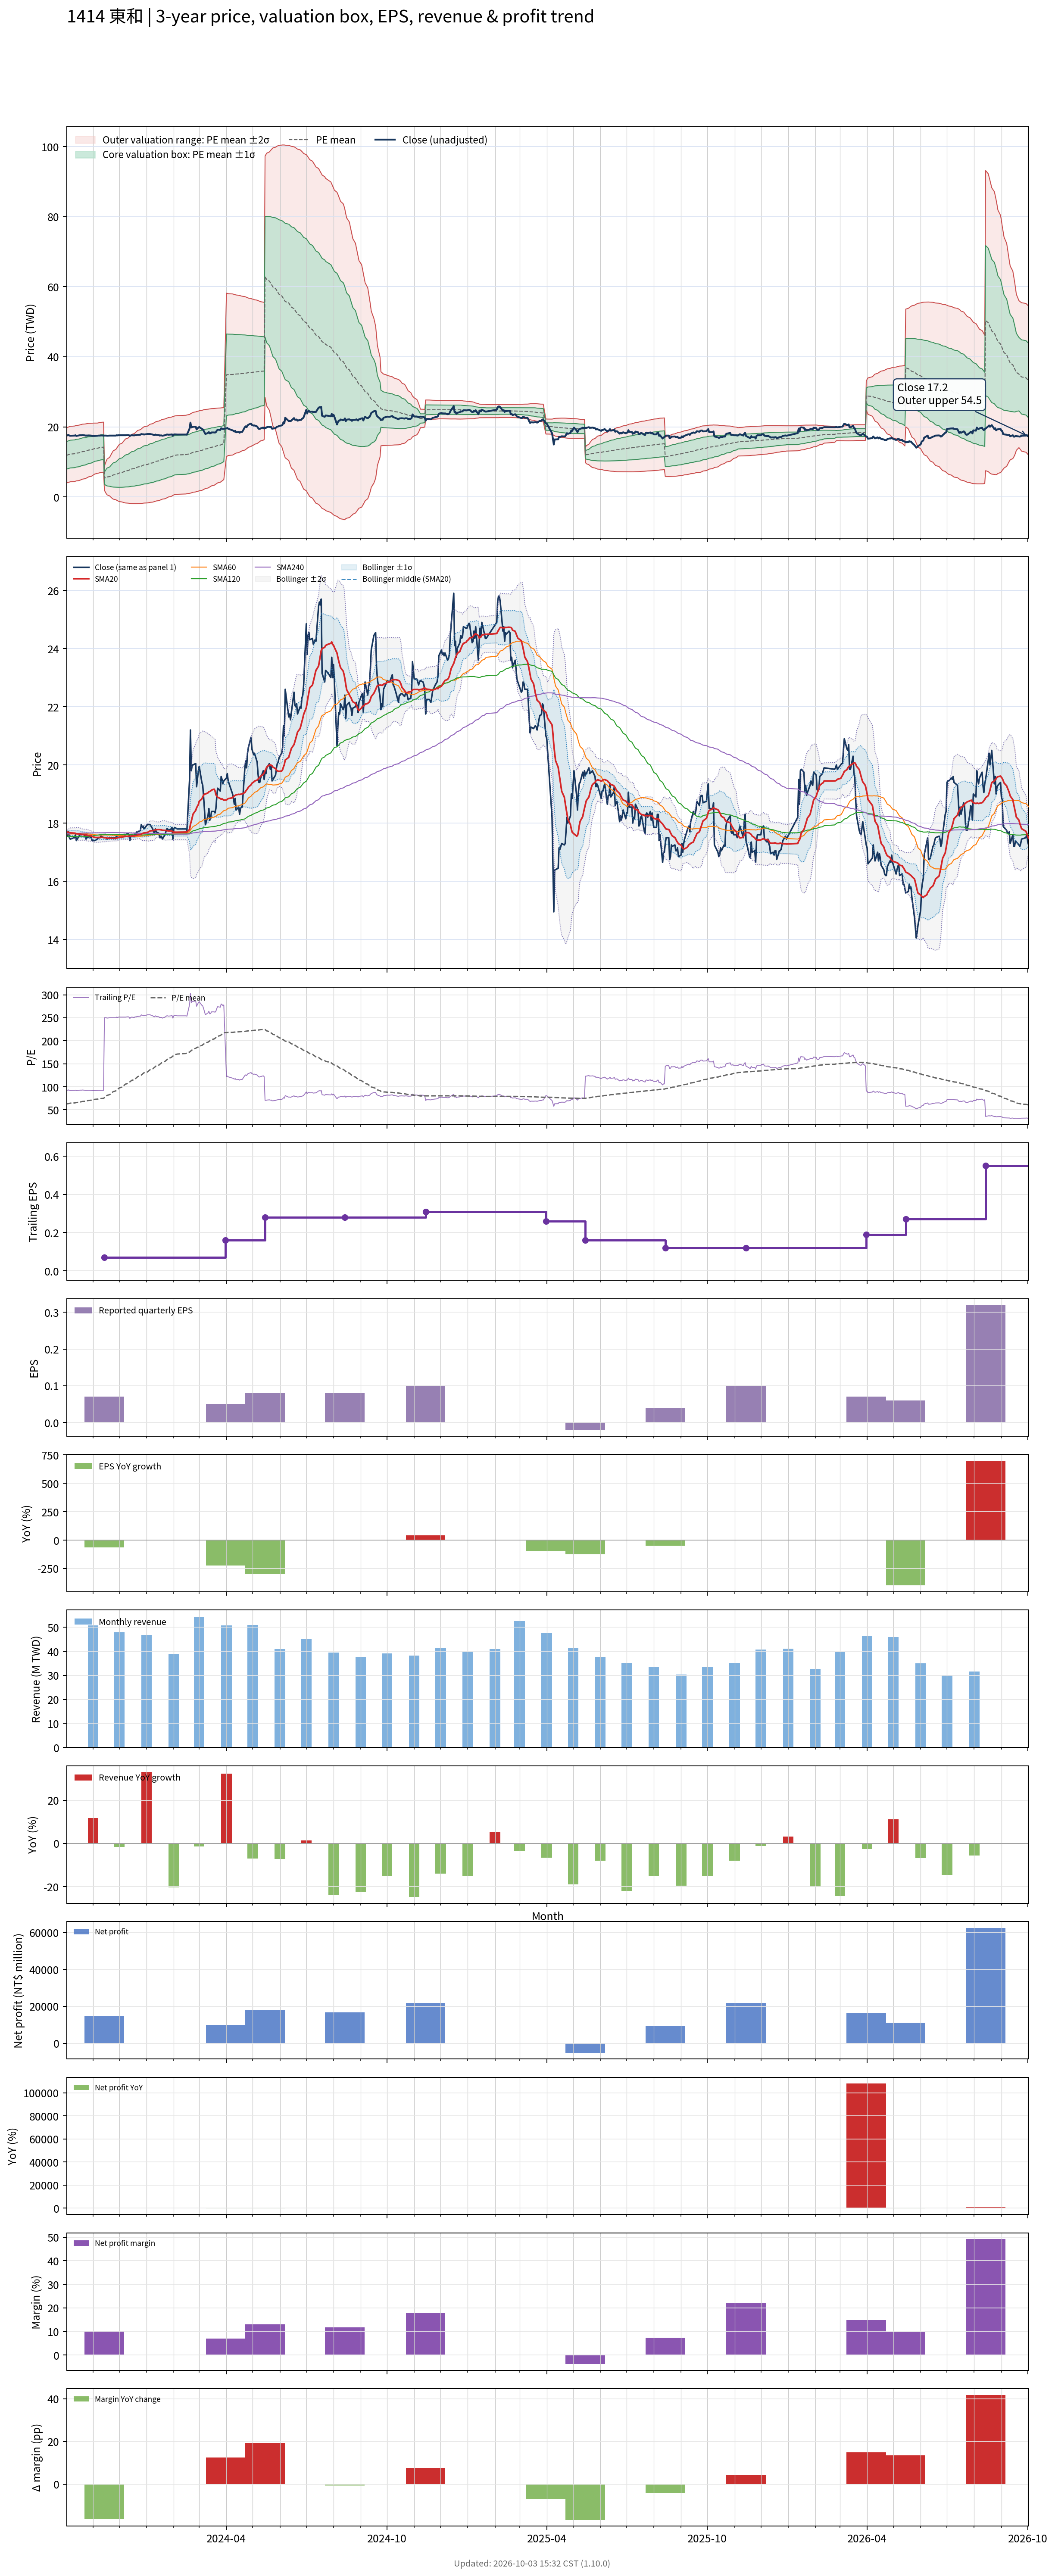

Source data for this figure (header and first rows):
# chart-version: skill-stock-dynamic-val…
date, close, available_date, period_end, eps, ttm_eps, pe, pe_mean, pe_std, price_m2, price_m1, price_mean, price_p1, price_p2, forward_eps, forward_pe, forward_pe_mean, forward_pe_std, forward_price_m2, forward_price_m1, forward_price_mean, forward_price_p1, forward_price_p2, sma20
2023-10-02, 17.7, 2023-08-14, 2023-06-30, 0.08, 0.19, 93.16, 62.53, 20.68, 4.021, 7.951, 11.88, 15.81, 19.74, , , , , , , , , , 17.7
2023-10-03, 17.55, 2023-08-14, 2023-06-30, 0.08, 0.19, 92.37, 62.99, 20.74, 4.087, 8.027, 11.97, 15.91, 19.85, , , , , , , , , , 17.69
2023-10-04, 17.7, 2023-08-14, 2023-06-30, 0.08, 0.19, 93.16, 63.45, 20.79, 4.155, 8.105, 12.06, 16, 19.95, , , , , , , , , , 17.69
2023-10-05, 17.5, 2023-08-14, 2023-06-30, 0.08, 0.19, 92.11, 63.9, 20.82, 4.231, 8.186, 12.14, 16.1, 20.05, , , , , , , , , , 17.68
2023-10-06, 17.45, 2023-08-14, 2023-06-30, 0.08, 0.19, 91.84, 64.35, 20.83, 4.311, 8.269, 12.23, 16.18, 20.14, , , , , , , , , , 17.66
2023-10-11, 17.5, 2023-08-14, 2023-06-30, 0.08, 0.19, 92.11, 64.8, 20.84, 4.393, 8.352, 12.31, 16.27, 20.23, , , , , , , , , , 17.66
2023-10-12, 17.6, 2023-08-14, 2023-06-30, 0.08, 0.19, 92.63, 65.26, 20.84, 4.479, 8.439, 12.4, 16.36, 20.32, , , , , , , , , , 17.65
2023-10-13, 17.4, 2023-08-14, 2023-06-30, 0.08, 0.19, 91.58, 65.71, 20.83, 4.57, 8.528, 12.48, 16.44, 20.4, , , , , , , , , , 17.64
2023-10-16, 17.55, 2023-08-14, 2023-06-30, 0.08, 0.19, 92.37, 66.16, 20.81, 4.664, 8.617, 12.57, 16.52, 20.48, , , , , , , , , , 17.63
2023-10-17, 17.6, 2023-08-14, 2023-06-30, 0.08, 0.19, 92.63, 66.62, 20.78, 4.761, 8.71, 12.66, 16.61, 20.55, , , , , , , , , , 17.62
2023-10-18, 17.6, 2023-08-14, 2023-06-30, 0.08, 0.19, 92.63, 67.08, 20.74, 4.862, 8.803, 12.74, 16.69, 20.63, , , , , , , , , , 17.62
2023-10-19, 17.6, 2023-08-14, 2023-06-30, 0.08, 0.19, 92.63, 67.54, 20.69, 4.971, 8.902, 12.83, 16.76, 20.69, , , , , , , , , , 17.61
2023-10-20, 17.65, 2023-08-14, 2023-06-30, 0.08, 0.19, 92.89, 68, 20.63, 5.082, 9.001, 12.92, 16.84, 20.76, , , , , , , , , , 17.61
2023-10-23, 17.55, 2023-08-14, 2023-06-30, 0.08, 0.19, 92.37, 68.46, 20.55, 5.199, 9.104, 13.01, 16.91, 20.82, , , , , , , , , , 17.6
2023-10-24, 17.45, 2023-08-14, 2023-06-30, 0.08, 0.19, 91.84, 68.92, 20.46, 5.321, 9.208, 13.09, 16.98, 20.87, , , , , , , , , , 17.59
2023-10-25, 17.55, 2023-08-14, 2023-06-30, 0.08, 0.19, 92.37, 69.38, 20.35, 5.448, 9.315, 13.18, 17.05, 20.92, , , , , , , , , , 17.59
2023-10-26, 17.5, 2023-08-14, 2023-06-30, 0.08, 0.19, 92.11, 69.85, 20.23, 5.585, 9.428, 13.27, 17.11, 20.96, , , , , , , , , , 17.58
2023-10-27, 17.55, 2023-08-14, 2023-06-30, 0.08, 0.19, 92.37, 70.32, 20.08, 5.732, 9.547, 13.36, 17.18, 20.99, , , , , , , , , , 17.57
2023-10-30, 17.5, 2023-08-14, 2023-06-30, 0.08, 0.19, 92.11, 70.79, 19.92, 5.88, 9.665, 13.45, 17.24, 21.02, , , , , , , , , , 17.56
2023-10-31, 17.4, 2023-08-14, 2023-06-30, 0.08, 0.19, 91.58, 71.26, 19.75, 6.034, 9.786, 13.54, 17.29, 21.04, , , , , , , , , , 17.55
2023-11-01, 17.4, 2023-08-14, 2023-06-30, 0.08, 0.19, 91.58, 71.72, 19.56, 6.195, 9.911, 13.63, 17.34, 21.06, , , , , , , , , , 17.53
2023-11-02, 17.4, 2023-08-14, 2023-06-30, 0.08, 0.19, 91.58, 72.19, 19.36, 6.361, 10.04, 13.72, 17.39, 21.07, , , , , , , , , , 17.52
2023-11-03, 17.4, 2023-08-14, 2023-06-30, 0.08, 0.19, 91.58, 72.66, 19.13, 6.535, 10.17, 13.81, 17.44, 21.08, , , , , , , , , , 17.51
2023-11-06, 17.45, 2023-08-14, 2023-06-30, 0.08, 0.19, 91.84, 73.13, 18.9, 6.713, 10.3, 13.9, 17.49, 21.08, , , , , , , , , , 17.5
2023-11-07, 17.5, 2023-08-14, 2023-06-30, 0.08, 0.19, 92.11, 73.46, 18.88, 6.784, 10.37, 13.96, 17.55, 21.13, , , , , , , , , , 17.51
2023-11-08, 17.5, 2023-08-14, 2023-06-30, 0.08, 0.19, 92.11, 73.79, 18.86, 6.855, 10.44, 14.02, 17.6, 21.19, , , , , , , , , , 17.51
2023-11-09, 17.5, 2023-08-14, 2023-06-30, 0.08, 0.19, 92.11, 74.12, 18.84, 6.925, 10.5, 14.08, 17.66, 21.24, , , , , , , , , , 17.5
2023-11-10, 17.55, 2023-08-14, 2023-06-30, 0.08, 0.19, 92.37, 74.44, 18.81, 6.994, 10.57, 14.14, 17.72, 21.29, , , , , , , , , , 17.51
2023-11-13, 17.5, 2023-08-14, 2023-06-30, 0.08, 0.19, 92.11, 74.76, 18.79, 7.064, 10.63, 14.2, 17.77, 21.34, , , , , , , , , , 17.51
2023-11-14, 17.5, 2023-11-14, 2023-09-30, 0.07, 0.07, 250, 76.39, 24.59, 1.904, 3.626, 5.347, 7.069, 8.79, , , , , , , , , , 17.5
2023-11-15, 17.5, 2023-11-14, 2023-09-30, 0.07, 0.07, 250, 78.02, 29.18, 1.376, 3.419, 5.461, 7.504, 9.546, , , , , , , , , , 17.5
2023-11-16, 17.5, 2023-11-14, 2023-09-30, 0.07, 0.07, 250, 79.65, 33.06, 0.9475, 3.261, 5.575, 7.889, 10.2, , , , , , , , , , 17.49
2023-11-17, 17.45, 2023-11-14, 2023-09-30, 0.07, 0.07, 249.3, 81.27, 36.42, 0.5901, 3.14, 5.689, 8.238, 10.79, , , , , , , , , , 17.48
2023-11-20, 17.5, 2023-11-14, 2023-09-30, 0.07, 0.07, 250, 82.9, 39.46, 0.279, 3.041, 5.803, 8.565, 11.33, , , , , , , , , , 17.48
2023-11-21, 17.5, 2023-11-14, 2023-09-30, 0.07, 0.07, 250, 84.53, 42.22, 0.006958, 2.962, 5.917, 8.872, 11.83, , , , , , , , , , 17.48
2023-11-22, 17.5, 2023-11-14, 2023-09-30, 0.07, 0.07, 250, 86.16, 44.74, -0.2325, 2.899, 6.031, 9.163, 12.3, , , , , , , , , , 17.48
2023-11-23, 17.5, 2023-11-14, 2023-09-30, 0.07, 0.07, 250, 87.79, 47.08, -0.4455, 2.85, 6.145, 9.441, 12.74, , , , , , , , , , 17.48
2023-11-24, 17.5, 2023-11-14, 2023-09-30, 0.07, 0.07, 250, 89.42, 49.25, -0.6355, 2.812, 6.259, 9.707, 13.15, , , , , , , , , , 17.48
2023-11-27, 17.5, 2023-11-14, 2023-09-30, 0.07, 0.07, 250, 91.05, 51.28, -0.805, 2.784, 6.373, 9.963, 13.55, , , , , , , , , , 17.48
2023-11-28, 17.6, 2023-11-14, 2023-09-30, 0.07, 0.07, 251.4, 92.69, 53.21, -0.9611, 2.764, 6.488, 10.21, 13.94, , , , , , , , , , 17.49
2023-11-29, 17.55, 2023-11-14, 2023-09-30, 0.07, 0.07, 250.7, 94.33, 55.01, -1.099, 2.752, 6.603, 10.45, 14.3, , , , , , , , , , 17.5
2023-11-30, 17.6, 2023-11-14, 2023-09-30, 0.07, 0.07, 251.4, 95.96, 56.73, -1.224, 2.747, 6.718, 10.69, 14.66, , , , , , , , , , 17.5
2023-12-01, 17.6, 2023-11-14, 2023-09-30, 0.07, 0.07, 251.4, 97.6, 58.34, -1.336, 2.748, 6.832, 10.92, 15, , , , , , , , , , 17.52
2023-12-04, 17.6, 2023-11-14, 2023-09-30, 0.07, 0.07, 251.4, 99.23, 59.88, -1.436, 2.755, 6.946, 11.14, 15.33, , , , , , , , , , 17.52
2023-12-05, 17.6, 2023-11-14, 2023-09-30, 0.07, 0.07, 251.4, 100.9, 61.33, -1.525, 2.768, 7.061, 11.35, 15.65, , , , , , , , , , 17.53
2023-12-06, 17.6, 2023-11-14, 2023-09-30, 0.07, 0.07, 251.4, 102.5, 62.7, -1.604, 2.786, 7.175, 11.56, 15.95, , , , , , , , , , 17.53
2023-12-07, 17.6, 2023-11-14, 2023-09-30, 0.07, 0.07, 251.4, 104.1, 64.01, -1.672, 2.809, 7.289, 11.77, 16.25, , , , , , , , , , 17.54
2023-12-08, 17.6, 2023-11-14, 2023-09-30, 0.07, 0.07, 251.4, 105.8, 65.24, -1.73, 2.837, 7.404, 11.97, 16.54, , , , , , , , , , 17.54
2023-12-11, 17.65, 2023-11-14, 2023-09-30, 0.07, 0.07, 252.1, 107.4, 66.43, -1.782, 2.868, 7.518, 12.17, 16.82, , , , , , , , , , 17.55
2023-12-12, 17.6, 2023-11-14, 2023-09-30, 0.07, 0.07, 251.4, 109, 67.54, -1.823, 2.905, 7.633, 12.36, 17.09, , , , , , , , , , 17.55
2023-12-13, 17.4, 2023-11-14, 2023-09-30, 0.07, 0.07, 248.6, 110.6, 68.55, -1.851, 2.947, 7.745, 12.54, 17.34, , , , , , , , , , 17.55
2023-12-14, 17.55, 2023-11-14, 2023-09-30, 0.07, 0.07, 250.7, 112.3, 69.54, -1.877, 2.991, 7.859, 12.73, 17.59, , , , , , , , , , 17.55
2023-12-15, 17.6, 2023-11-14, 2023-09-30, 0.07, 0.07, 251.4, 113.9, 70.49, -1.896, 3.038, 7.973, 12.91, 17.84, , , , , , , , , , 17.56
2023-12-18, 17.55, 2023-11-14, 2023-09-30, 0.07, 0.07, 250.7, 115.5, 71.38, -1.907, 3.09, 8.086, 13.08, 18.08, , , , , , , , , , 17.56
2023-12-19, 17.65, 2023-11-14, 2023-09-30, 0.07, 0.07, 252.1, 117.2, 72.25, -1.914, 3.144, 8.201, 13.26, 18.32, , , , , , , , , , 17.57
2023-12-20, 17.6, 2023-11-14, 2023-09-30, 0.07, 0.07, 251.4, 118.8, 73.05, -1.912, 3.201, 8.315, 13.43, 18.54, , , , , , , , , , 17.57
2023-12-21, 17.7, 2023-11-14, 2023-09-30, 0.07, 0.07, 252.9, 120.4, 73.84, -1.907, 3.261, 8.43, 13.6, 18.77, , , , , , , , , , 17.58
2023-12-22, 17.7, 2023-11-14, 2023-09-30, 0.07, 0.07, 252.9, 122.1, 74.58, -1.896, 3.325, 8.545, 13.77, 18.99, , , , , , , , , , 17.59
2023-12-25, 17.75, 2023-11-14, 2023-09-30, 0.07, 0.07, 253.6, 123.7, 75.28, -1.879, 3.391, 8.66, 13.93, 19.2, , , , , , , , , , 17.61
... 663 more rows
